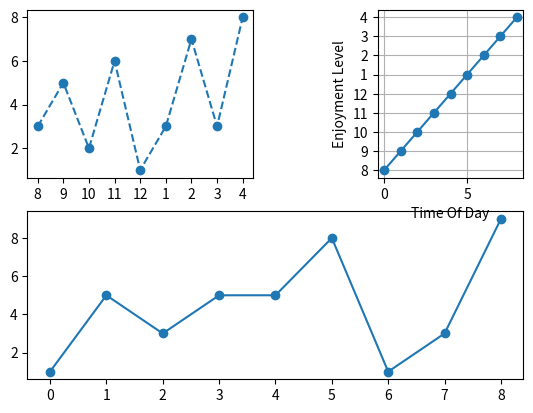

This chart was generated by the following Python code:
import matplotlib as mpl
import matplotlib.pyplot as plt
import numpy as np

y2 = np.array(['8','9','10','11','12','1','2','3','4'])
y1 = np.array([3,5,2,6,1,3,7,3,8])
y3 = np.array([1,5,3,5,5,8,1,3,9])
#This is to make the 3 subplots
plt.subplot(2,2,1)
plt.plot(y2,y1, marker = 'o', linestyle = 'dashed')

plt.subplot(2,1,2)
plt.plot(y3, marker = 'o')

plt.subplot(2,3,3)
plt.plot(y2,marker = 'o')

plt.ylabel("Enjoyment Level")
plt.xlabel("Time Of Day") 
plt.grid()
plt.show()

